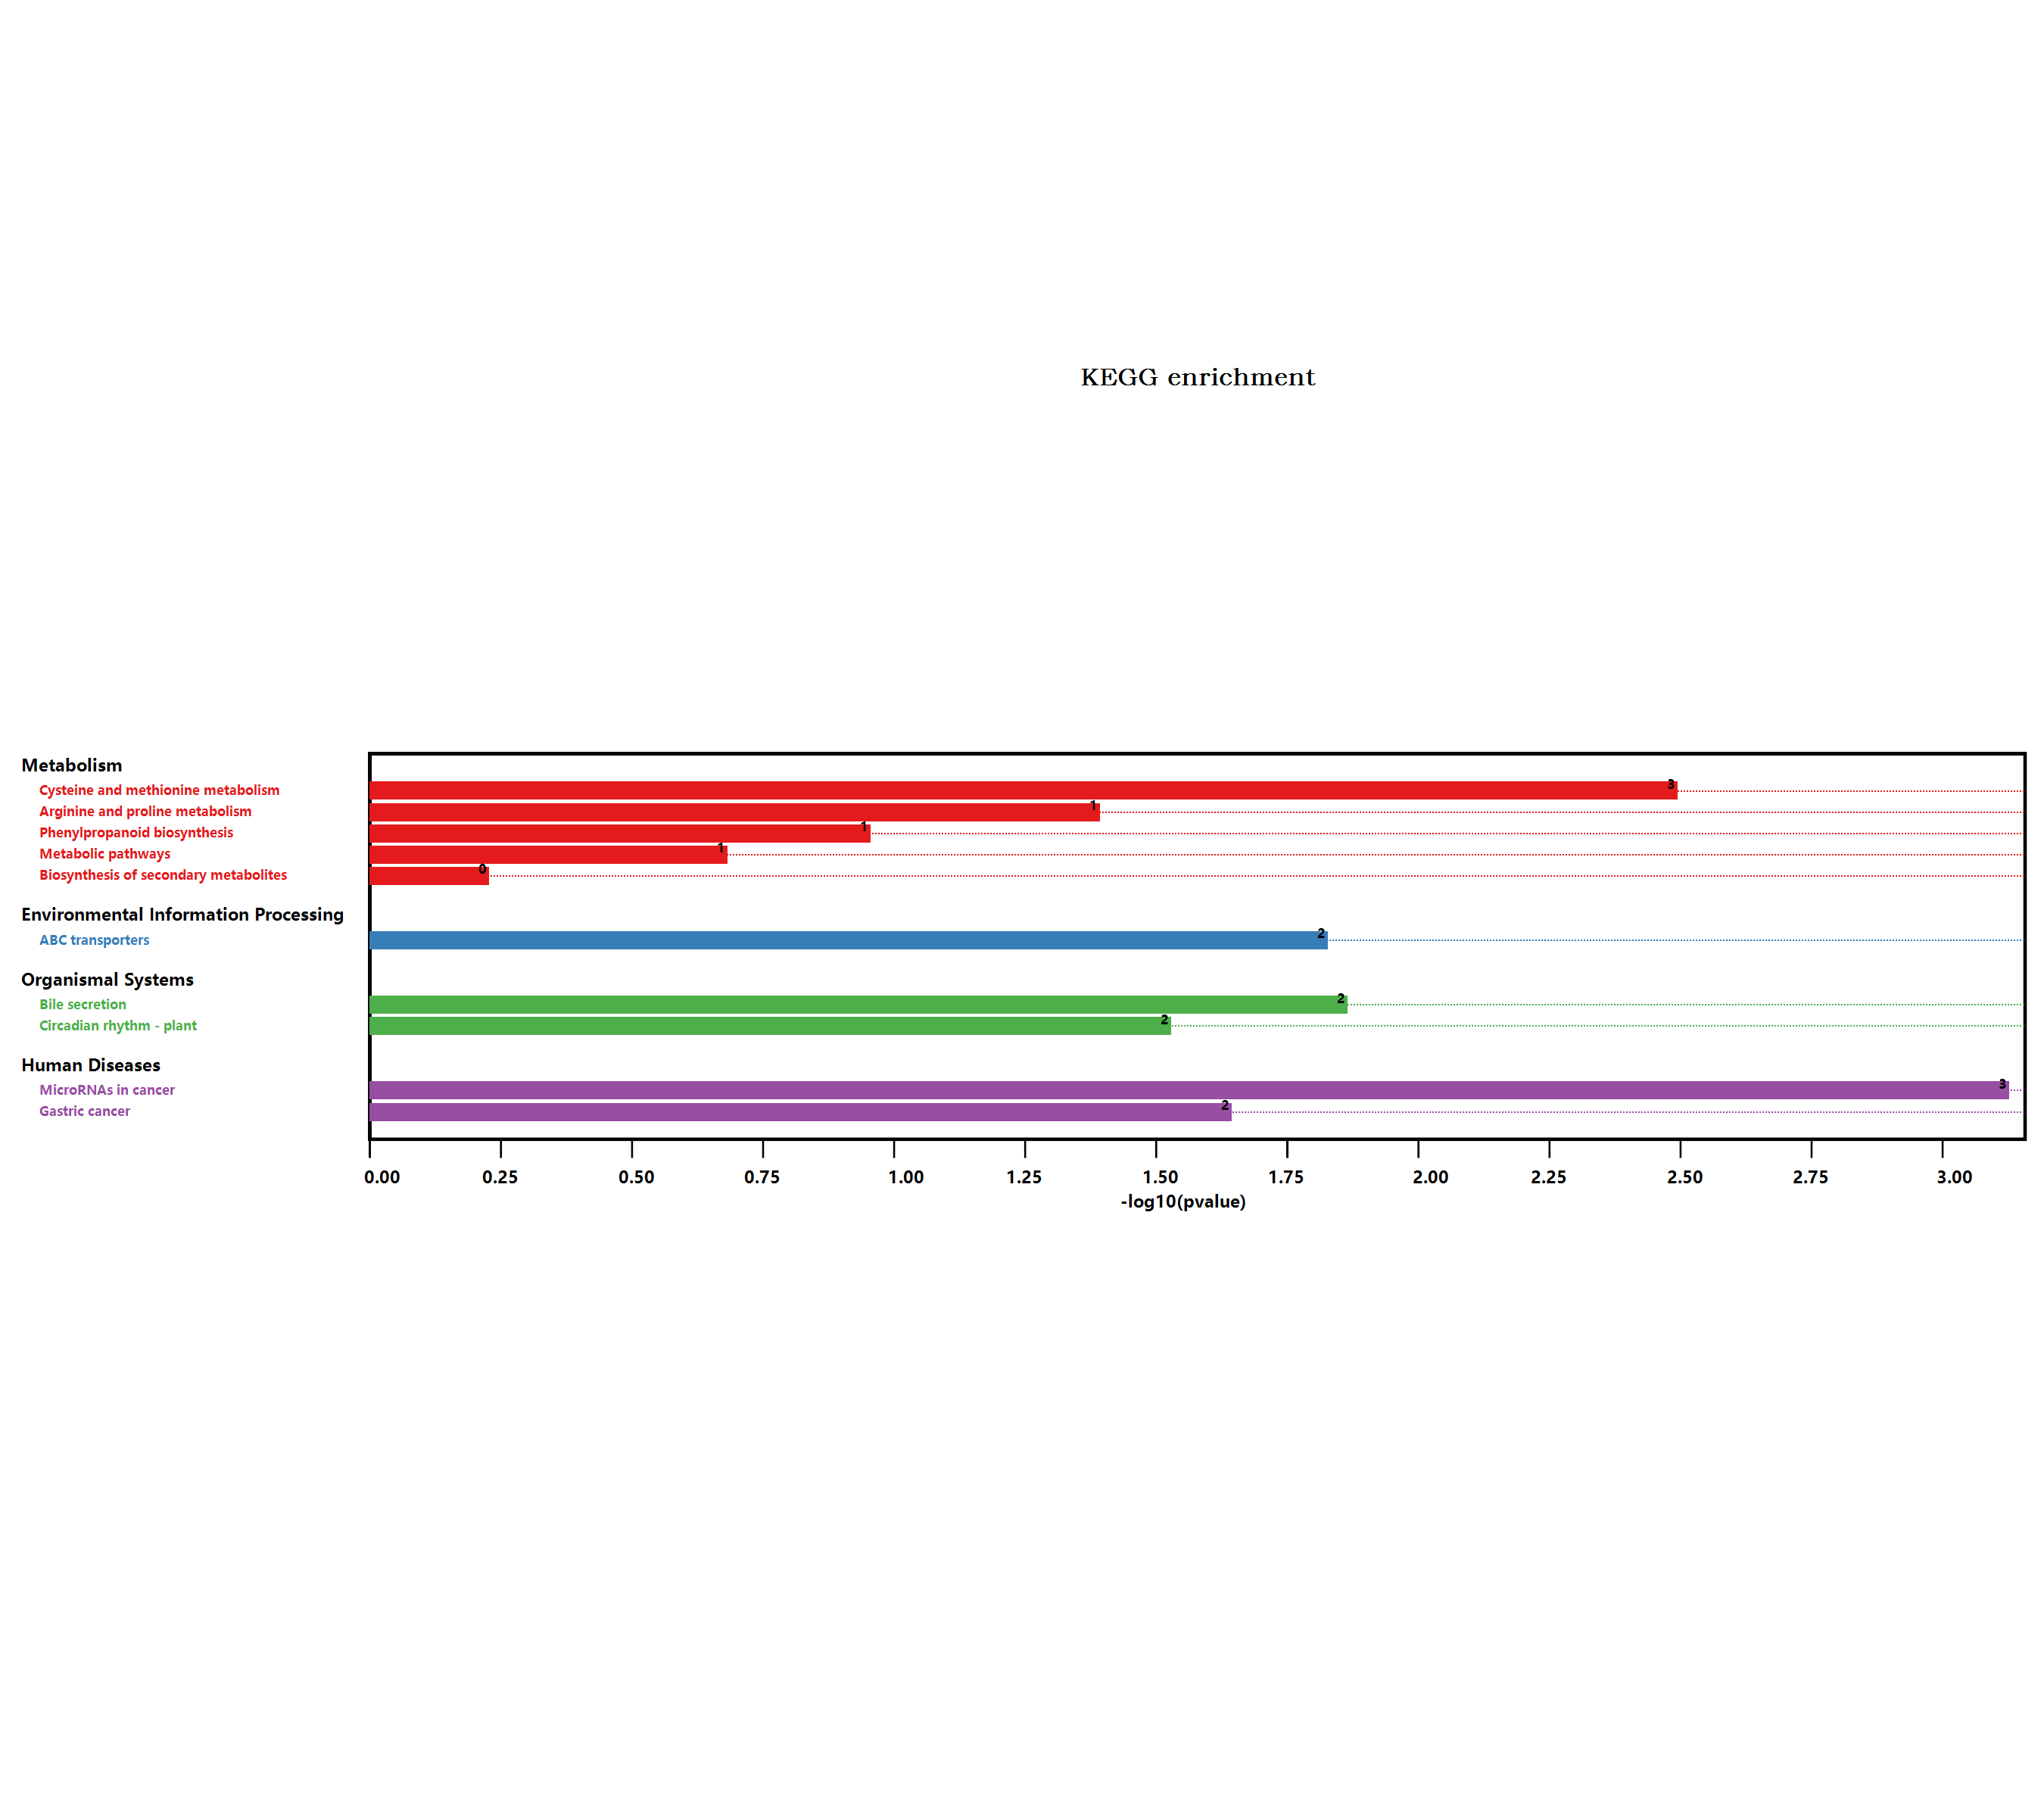

The file beside this chart, header and first rows:
#Term, Database, ID, Input number, Background number, P-Value, Corrected P-Value, Input, Hyperlink, ORF
Metabolic pathways, n/a, map01100, 3, 3837, 0.2007, 0.223, Q9S7T9, Q9M0S8, O81755, , Q9S7T9; Q9M0S8; O81755
Arginine and proline metabolism, n/a, map00330, 1, 98, 0.03908, 0.05583, Q9S7T9, , Q9S7T9
Biosynthesis of secondary metabolites, n/a, map01110, 1, 2085, 0.5712, 0.5712, O81755, , O81755
Phenylpropanoid biosynthesis, n/a, map00940, 1, 280, 0.1071, 0.1338, O81755, , O81755
Circadian rhythm - plant, n/a, map04712, 1, 71, 0.02857, 0.04762, Q8W1E3, , Q8W1E3
Cysteine and methionine metabolism, n/a, map00270, 2, 201, 0.003089, 0.01544, Q9S7T9, Q9M0S8, , Q9S7T9; Q9M0S8
Gastric cancer, n/a, map05226, 1, 54, 0.0219, 0.0438, Q9FWX8, , Q9FWX8
MicroRNAs in cancer, n/a, map05206, 2, 95, 0.0007207, 0.007207, Q9FWX8, Q9M0S8, , Q9FWX8; Q9M0S8
ABC transporters, n/a, map02010, 1, 35, 0.01439, 0.03597, Q9FWX8, , Q9FWX8
Bile secretion, n/a, map04976, 1, 32, 0.0132, 0.04399, Q9FWX8, , Q9FWX8
